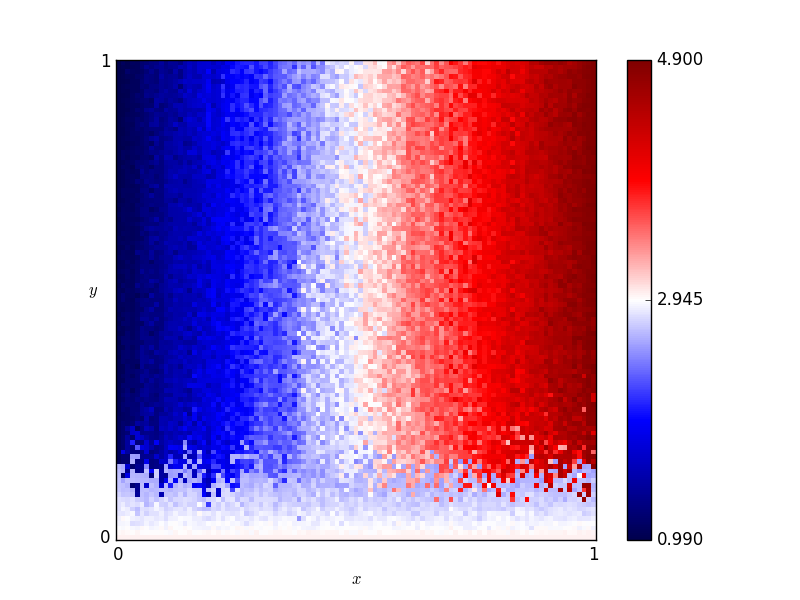

The file beside this chart, header and first rows:
x, y, score
0.46, 0.76, 2.67
0.54, 0.86, 2.985
0.16, 0.19, 1.825
0.61, 0.18, 3.38
0.82, 0.41, 4.27
0.72, 0.66, 3.9
0.63, 0.37, 3.53
0.41, 0.28, 2.65
0.16, 0.44, 1.595
0.8, 0.33, 4.08
0.84, 0.23, 3.34
0.25, 0.48, 1.91
0.62, 0.7, 3.64
0.78, 0.28, 4.05
0.03, 0.68, 1.12
0.57, 0.0, 3.0
0.69, 0.37, 3.69
0.46, 0.05, 2.79
0.65, 0.03, 2.895
0.56, 0.8, 3.265
0.28, 0.44, 2.13
0.65, 0.0, 3.0
0.57, 0.1, 2.73
0.44, 0.29, 2.625
0.63, 0.49, 3.355
0.26, 0.03, 2.895
0.92, 0.27, 4.235
0.69, 0.35, 3.84
0.79, 0.78, 4.05
0.3, 0.26, 2.315
0.98, 0.54, 4.735
0.25, 0.62, 2.065
0.55, 0.43, 2.94
0.19, 0.06, 2.715
0.14, 0.65, 1.57
0.09, 0.65, 1.385
0.92, 1.0, 4.645
0.51, 0.43, 2.87
0.36, 0.66, 2.485
0.33, 0.92, 2.215
0.01, 0.93, 1.01
0.25, 0.81, 2.025
0.9, 0.46, 4.5
0.3, 0.12, 2.685
0.87, 0.59, 4.24
0.8, 0.75, 4.045
0.93, 0.2, 4.16
0.34, 0.41, 2.23
0.05, 0.48, 1.16
0.9, 0.12, 4.3
0.59, 0.65, 3.415
0.72, 0.62, 3.9
0.29, 0.87, 1.99
0.02, 0.72, 1.085
0.8, 0.35, 4.195
0.09, 0.22, 1.38
0.05, 0.61, 1.18
0.49, 0.38, 2.855
0.62, 0.21, 3.49
0.79, 0.55, 4.195
... 10,141 more rows
